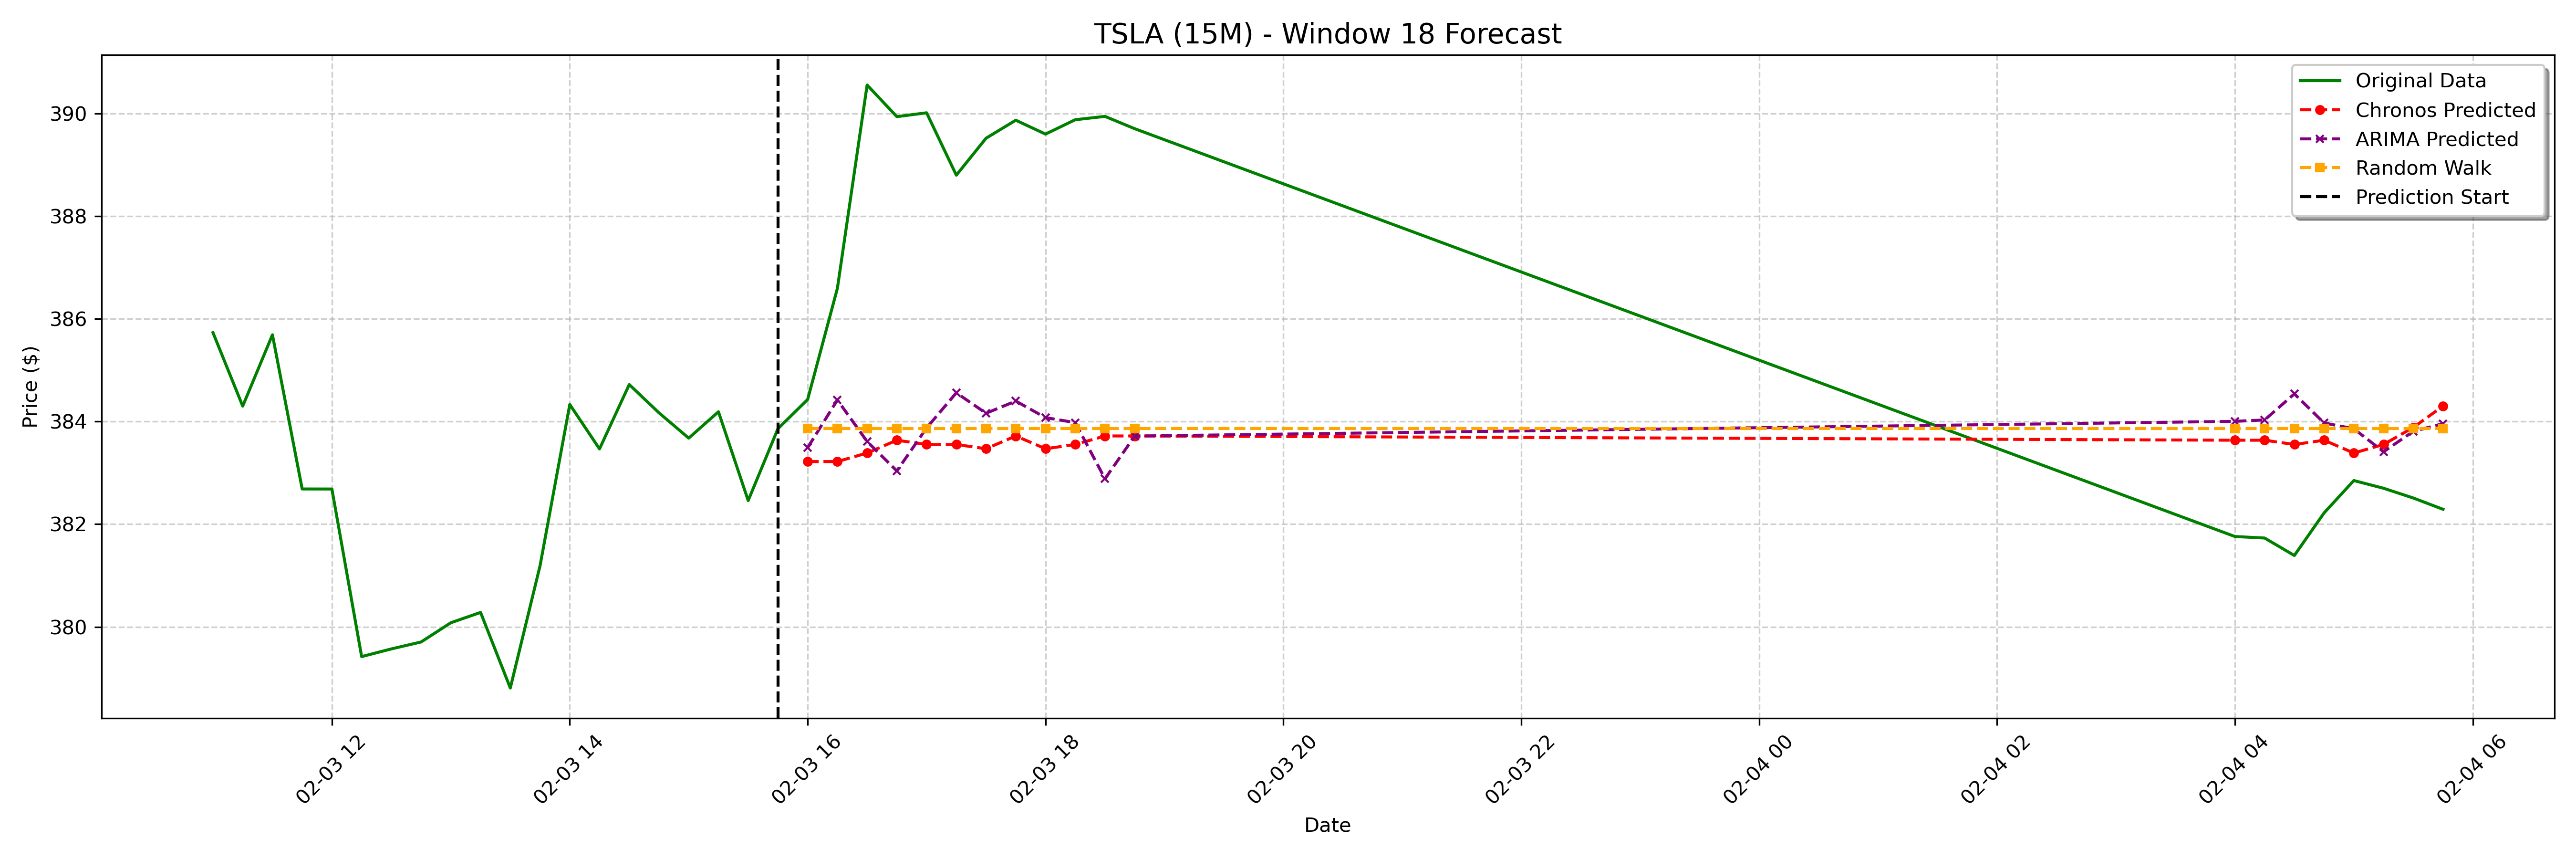

Data behind this chart, as committed beside it:
date, actual, chronos_forecast, arima_forecast, random_walk_forecast
2025-02-03 16:00:00-05:00, 384.4, 383.2, 383.5, 383.9
2025-02-03 16:15:00-05:00, 386.6, 383.2, 384.4, 383.9
2025-02-03 16:30:00-05:00, 390.6, 383.4, 383.6, 383.9
2025-02-03 16:45:00-05:00, 389.9, 383.6, 383, 383.9
2025-02-03 17:00:00-05:00, 390, 383.6, 383.9, 383.9
2025-02-03 17:15:00-05:00, 388.8, 383.6, 384.6, 383.9
2025-02-03 17:30:00-05:00, 389.5, 383.5, 384.2, 383.9
2025-02-03 17:45:00-05:00, 389.9, 383.7, 384.4, 383.9
2025-02-03 18:00:00-05:00, 389.6, 383.5, 384.1, 383.9
2025-02-03 18:15:00-05:00, 389.9, 383.6, 384, 383.9
2025-02-03 18:30:00-05:00, 389.9, 383.7, 382.9, 383.9
2025-02-03 18:45:00-05:00, 389.7, 383.7, 383.7, 383.9
2025-02-04 04:00:00-05:00, 381.8, 383.6, 384, 383.9
2025-02-04 04:15:00-05:00, 381.7, 383.6, 384, 383.9
2025-02-04 04:30:00-05:00, 381.4, 383.6, 384.5, 383.9
2025-02-04 04:45:00-05:00, 382.2, 383.6, 384, 383.9
2025-02-04 05:00:00-05:00, 382.9, 383.4, 383.9, 383.9
2025-02-04 05:15:00-05:00, 382.7, 383.6, 383.4, 383.9
2025-02-04 05:30:00-05:00, 382.5, 383.9, 383.8, 383.9
2025-02-04 05:45:00-05:00, 382.3, 384.3, 384, 383.9
